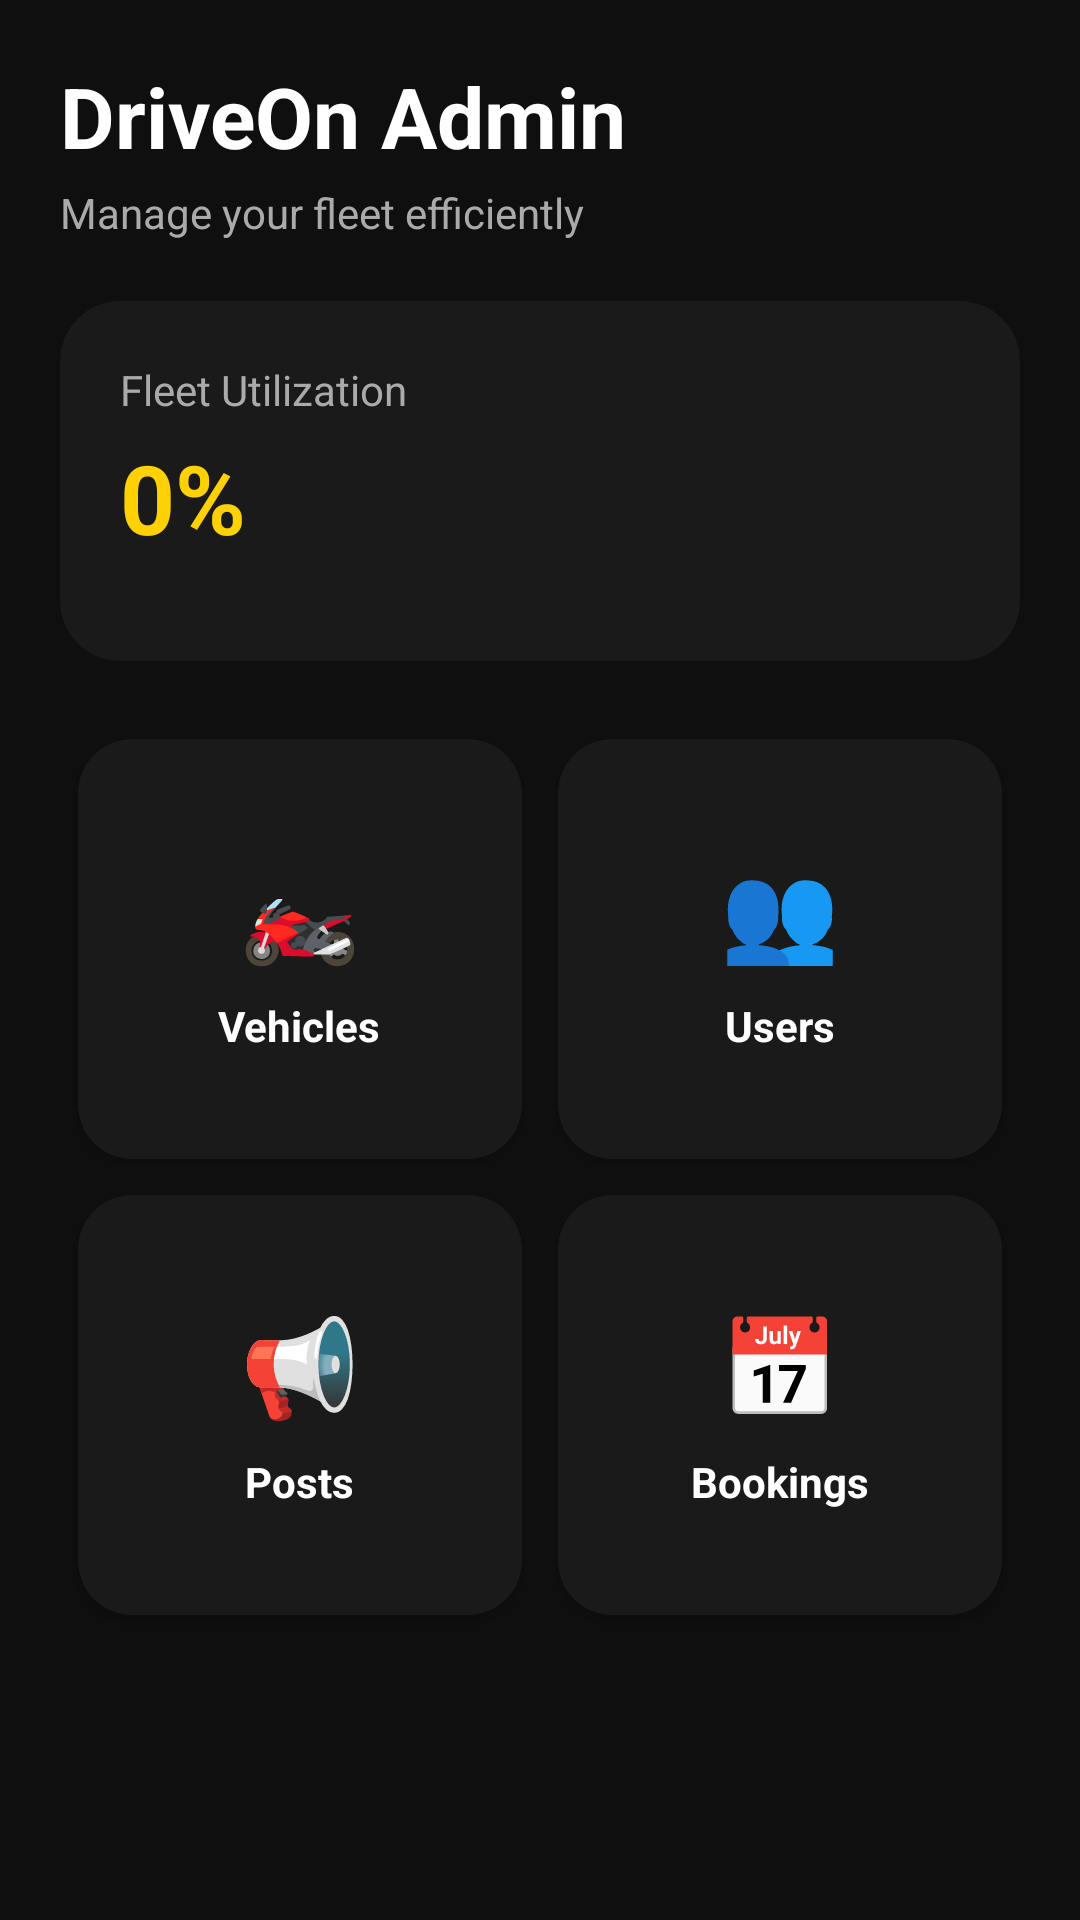

Produce the Android XML layout that renders to this screen, including the resource entries it uses.
<!-- AndroidManifest.xml: application theme Theme.Driveon -->
<!-- res/layout/activity_admin.xml -->
<?xml version="1.0" encoding="utf-8"?>


<ScrollView xmlns:android="http://schemas.android.com/apk/res/android"
    xmlns:app="http://schemas.android.com/apk/res-auto"
    android:layout_width="match_parent"
    android:layout_height="match_parent"
    android:background="#0F0F0F">

    <LinearLayout
        android:layout_width="match_parent"
        android:layout_height="wrap_content"
        android:orientation="vertical"
        android:padding="20dp">

        

        <TextView
            android:layout_width="wrap_content"
            android:layout_height="wrap_content"
            android:text="DriveOn Admin"
            android:textColor="#FFFFFF"
            android:textSize="28sp"
            android:textStyle="bold" />

        <TextView
            android:layout_width="wrap_content"
            android:layout_height="wrap_content"
            android:layout_marginTop="4dp"
            android:text="Manage your fleet efficiently"
            android:textColor="#AAAAAA"
            android:textSize="14sp" />

        

        <androidx.cardview.widget.CardView
            android:layout_width="match_parent"
            android:layout_height="120dp"
            android:layout_marginTop="20dp"
            app:cardBackgroundColor="#1A1A1A"
            app:cardCornerRadius="20dp"
            app:cardElevation="0dp">

            <LinearLayout
                android:layout_width="match_parent"
                android:layout_height="match_parent"
                android:gravity="center_vertical"
                android:orientation="vertical"
                android:padding="20dp">

                <TextView
                    android:layout_width="wrap_content"
                    android:layout_height="wrap_content"
                    android:text="Fleet Utilization"
                    android:textColor="#AAAAAA"
                    android:textSize="14sp" />

                <TextView
                    android:id="@+id/txtFleetUtilization"
                    android:layout_width="wrap_content"
                    android:layout_height="wrap_content"
                    android:layout_marginTop="5dp"
                    android:text="0%"
                    android:textColor="#FDD104"
                    android:textSize="32sp"
                    android:textStyle="bold" />

                <TextView
                    android:id="@+id/txtFleetInfo"
                    android:layout_width="wrap_content"
                    android:layout_height="wrap_content"
                    android:textColor="#777777"
                    android:textSize="12sp"/>

            </LinearLayout>

        </androidx.cardview.widget.CardView>

        

        <GridLayout
            android:layout_width="match_parent"
            android:layout_height="wrap_content"
            android:layout_marginTop="20dp"
            android:columnCount="2">

            

            <androidx.cardview.widget.CardView
                android:id="@+id/btnVehicleManagement"
                android:layout_width="0dp"
                android:layout_height="140dp"
                android:layout_columnWeight="1"
                android:layout_margin="6dp"
                app:cardBackgroundColor="#1A1A1A"
                app:cardCornerRadius="18dp">

                <LinearLayout
                    android:layout_width="match_parent"
                    android:layout_height="match_parent"
                    android:gravity="center"
                    android:orientation="vertical">

                    <TextView
                        android:layout_width="wrap_content"
                        android:layout_height="wrap_content"
                        android:text="🏍️"
                        android:textSize="32sp" />

                    <TextView
                        android:layout_width="wrap_content"
                        android:layout_height="wrap_content"
                        android:layout_marginTop="8dp"
                        android:text="Vehicles"
                        android:textColor="#FFFFFF"
                        android:textStyle="bold" />

                </LinearLayout>

            </androidx.cardview.widget.CardView>

            



            

            <androidx.cardview.widget.CardView
                android:id="@+id/btnRegisteredUsers"
                android:layout_width="0dp"
                android:layout_height="140dp"
                android:layout_columnWeight="1"
                android:layout_margin="6dp"
                app:cardBackgroundColor="#1A1A1A"
                app:cardCornerRadius="18dp">

                <LinearLayout
                    android:layout_width="match_parent"
                    android:layout_height="match_parent"
                    android:gravity="center"
                    android:orientation="vertical">

                    <TextView
                        android:layout_width="wrap_content"
                        android:layout_height="wrap_content"
                        android:text="👥"
                        android:textSize="32sp" />

                    <TextView
                        android:layout_width="wrap_content"
                        android:layout_height="wrap_content"
                        android:layout_marginTop="8dp"
                        android:text="Users"
                        android:textColor="#FFFFFF"
                        android:textStyle="bold" />

                </LinearLayout>

            </androidx.cardview.widget.CardView>

            



            

            <androidx.cardview.widget.CardView
                android:id="@+id/btnPosts"
                android:layout_width="0dp"
                android:layout_height="140dp"
                android:layout_columnWeight="1"
                android:layout_margin="6dp"
                app:cardBackgroundColor="#1A1A1A"
                app:cardCornerRadius="18dp">

                <LinearLayout
                    android:layout_width="match_parent"
                    android:layout_height="match_parent"
                    android:gravity="center"
                    android:orientation="vertical">

                    <TextView
                        android:layout_width="wrap_content"
                        android:layout_height="wrap_content"
                        android:text="📢"
                        android:textSize="32sp" />

                    <TextView
                        android:layout_width="wrap_content"
                        android:layout_height="wrap_content"
                        android:layout_marginTop="8dp"
                        android:text="Posts"
                        android:textColor="#FFFFFF"
                        android:textStyle="bold" />

                </LinearLayout>

            </androidx.cardview.widget.CardView>

            

            <androidx.cardview.widget.CardView
                android:id="@+id/btnManageBookings"
                android:layout_width="0dp"
                android:layout_height="140dp"
                android:layout_columnWeight="1"
                android:layout_margin="6dp"
                app:cardBackgroundColor="#1A1A1A"
                app:cardCornerRadius="18dp">

                <LinearLayout
                    android:layout_width="match_parent"
                    android:layout_height="match_parent"
                    android:gravity="center"
                    android:orientation="vertical">

                    <TextView
                        android:layout_width="wrap_content"
                        android:layout_height="wrap_content"
                        android:text="📅"
                        android:textSize="32sp" />

                    <TextView
                        android:layout_width="wrap_content"
                        android:layout_height="wrap_content"
                        android:layout_marginTop="8dp"
                        android:text="Bookings"
                        android:textColor="#FFFFFF"
                        android:textStyle="bold" />

                </LinearLayout>

            </androidx.cardview.widget.CardView>

        </GridLayout>

        



    </LinearLayout>

</ScrollView>
<!-- resources referenced by this layout -->
<resources>
  <style name="Theme.Driveon" parent="Theme.Material3.DayNight.NoActionBar">
  
          
  
          <item name="colorPrimary">#000000</item>
          <item name="colorPrimaryVariant">#000000</item>
          <item name="colorOnPrimary">#FFFFFF</item>
  
          
  
          <item name="android:statusBarColor">#000000</item>
  
          
  
          <item name="android:navigationBarColor">#000000</item>
  
      </style>
</resources>
